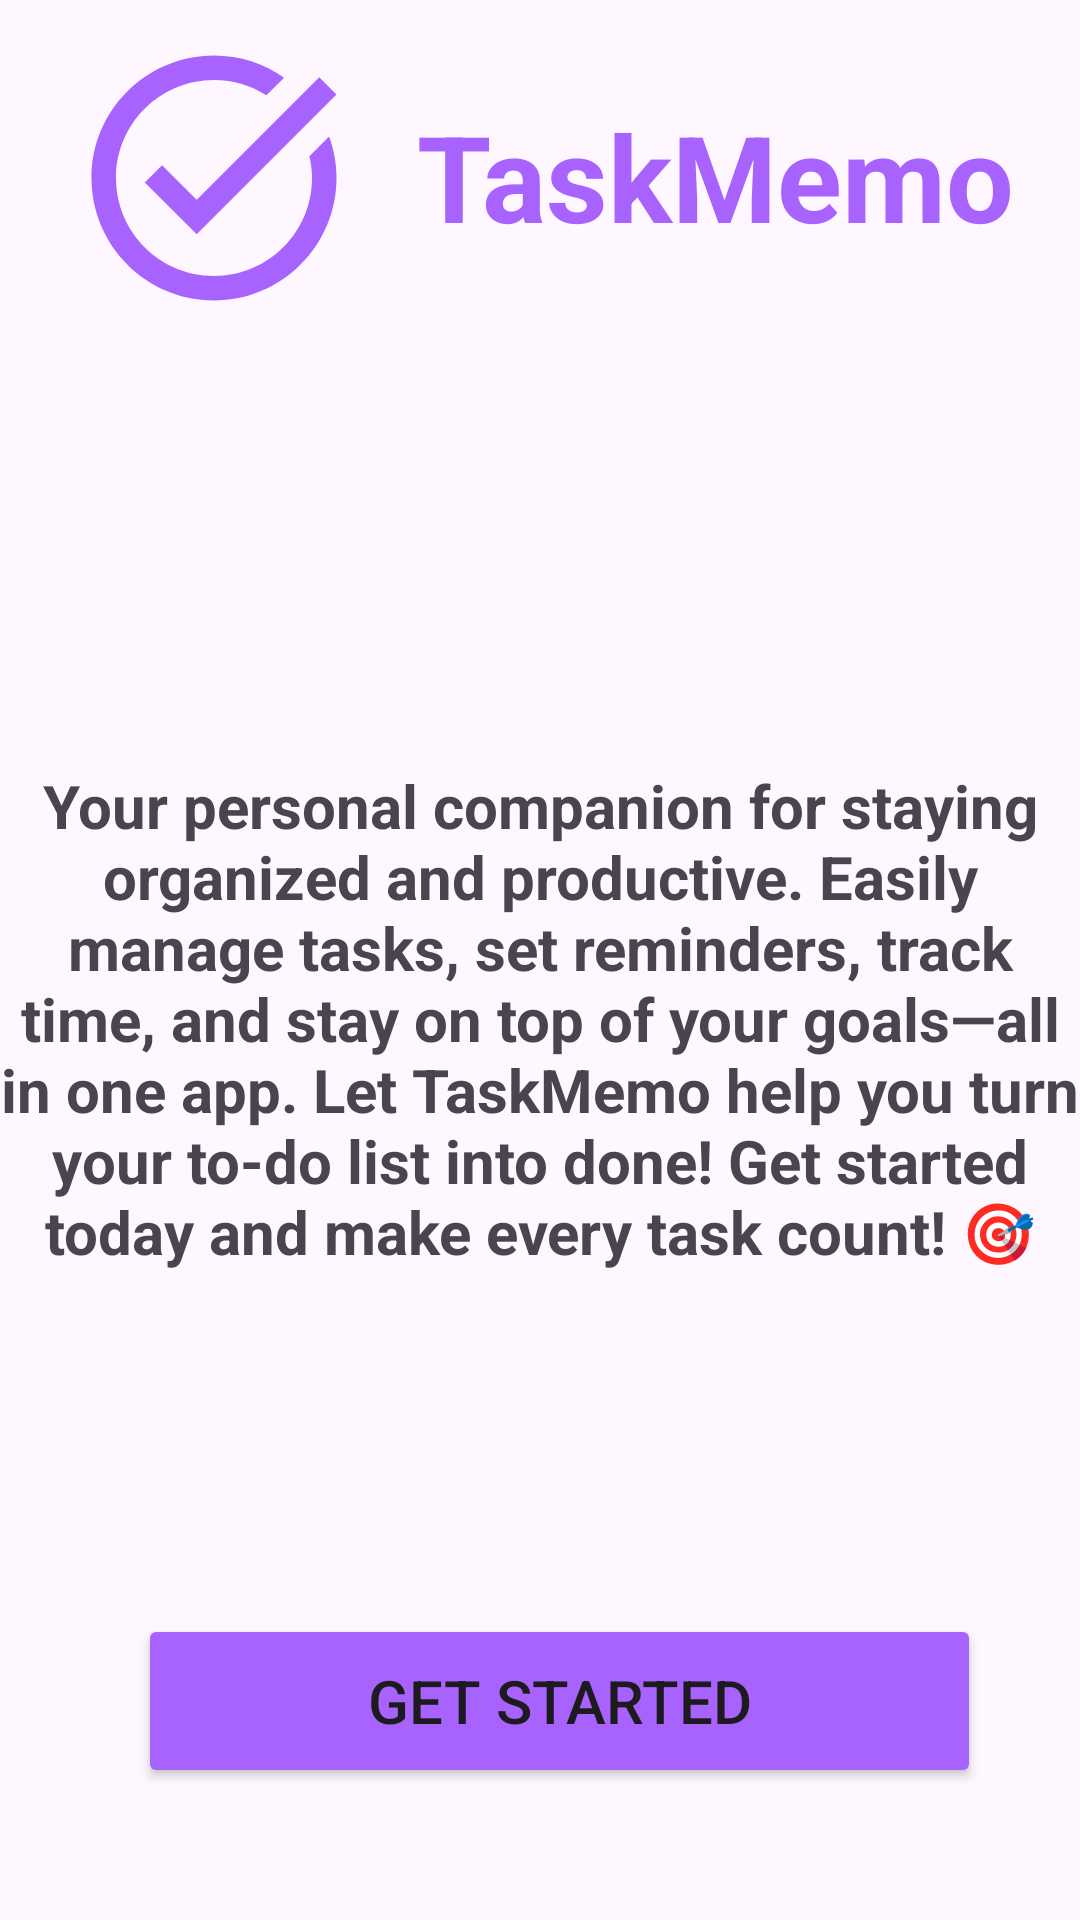

Reconstruct the res/layout file that produces this screen, plus the resources it refers to.
<!-- AndroidManifest.xml: application theme Theme.NoteTaskApp -->
<!-- res/layout/activity_onboard.xml -->
<?xml version="1.0" encoding="utf-8"?>
<androidx.constraintlayout.widget.ConstraintLayout xmlns:android="http://schemas.android.com/apk/res/android"
    xmlns:app="http://schemas.android.com/apk/res-auto"
    xmlns:tools="http://schemas.android.com/tools"
    android:id="@+id/main"
    android:layout_width="match_parent"
    android:layout_height="match_parent"
    tools:context=".Onboard">

    <ImageView
        android:id="@+id/imageView3"
        android:layout_width="116dp"
        android:layout_height="98dp"
        app:layout_constraintBottom_toBottomOf="parent"
        app:layout_constraintEnd_toEndOf="parent"
        app:layout_constraintHorizontal_bias="0.054"
        app:layout_constraintStart_toStartOf="parent"
        app:layout_constraintTop_toTopOf="parent"
        app:layout_constraintVertical_bias="0.019"
        app:srcCompat="@drawable/baseline_task_alt_24" />

    <TextView
        android:id="@+id/textView"
        android:layout_width="wrap_content"
        android:layout_height="wrap_content"
        android:layout_marginTop="32dp"
        android:text="TaskMemo"
        android:textColor="@color/purple"
        android:textSize="40dp"
        android:textStyle="bold"
        app:layout_constraintEnd_toEndOf="parent"
        app:layout_constraintHorizontal_bias="0.312"
        app:layout_constraintStart_toEndOf="@+id/imageView3"
        app:layout_constraintTop_toTopOf="parent" />

    <ImageView
        android:id="@+id/imageView4"
        android:layout_width="369dp"
        android:layout_height="371dp"
        android:layout_marginTop="136dp"
        app:layout_constraintEnd_toEndOf="parent"
        app:layout_constraintStart_toStartOf="parent"
        app:layout_constraintTop_toTopOf="parent"
        app:srcCompat="@drawable/undraw_taking_notes_re_bnaf" />

    <TextView
        android:id="@+id/textView3"
        android:layout_width="wrap_content"
        android:layout_height="wrap_content"
        android:layout_marginBottom="216dp"
        android:text="Your personal companion for staying organized and productive. Easily manage tasks, set reminders, track time, and stay on top of your goals—all in one app. Let TaskMemo help you turn your to-do list into done!
Get started today and make every task count! 🎯"
        android:textAlignment="center"
        android:textSize="20dp"
        android:textStyle="bold"
        app:layout_constraintBottom_toBottomOf="parent"
        app:layout_constraintEnd_toEndOf="parent"
        app:layout_constraintHorizontal_bias="1.0"
        app:layout_constraintStart_toStartOf="parent" />

    <Button
        android:id="@+id/button2"
        android:layout_width="281dp"
        android:layout_height="58dp"
        android:layout_marginStart="55dp"
        android:layout_marginEnd="40dp"
        android:layout_marginBottom="44dp"
        android:backgroundTint="#A863FF"
        android:text="Get Started"
        android:textSize="20dp"
        app:layout_constraintBottom_toBottomOf="parent"
        app:layout_constraintEnd_toEndOf="parent"
        app:layout_constraintHorizontal_bias="0.571"
        app:layout_constraintStart_toStartOf="parent" />
</androidx.constraintlayout.widget.ConstraintLayout>
<!-- resources referenced by this layout -->
<resources>
  <color name="purple">#A863FF</color>
  <!-- drawable baseline_task_alt_24 (drawable) -->
  <vector xmlns:android="http://schemas.android.com/apk/res/android" android:height="24dp" android:tint="#A863FF" android:viewportHeight="24" android:viewportWidth="24" android:width="24dp">
        
      <path android:fillColor="@android:color/white" android:pathData="M22,5.18L10.59,16.6l-4.24,-4.24l1.41,-1.41l2.83,2.83l10,-10L22,5.18zM19.79,10.22C19.92,10.79 20,11.39 20,12c0,4.42 -3.58,8 -8,8s-8,-3.58 -8,-8c0,-4.42 3.58,-8 8,-8c1.58,0 3.04,0.46 4.28,1.25l1.44,-1.44C16.1,2.67 14.13,2 12,2C6.48,2 2,6.48 2,12c0,5.52 4.48,10 10,10s10,-4.48 10,-10c0,-1.19 -0.22,-2.33 -0.6,-3.39L19.79,10.22z"/>
      
  </vector>
  <style name="Theme.NoteTaskApp" parent="Base.Theme.NoteTaskApp" />
  <style name="Base.Theme.NoteTaskApp" parent="Theme.Material3.DayNight.NoActionBar">
          
          
      </style>
</resources>
